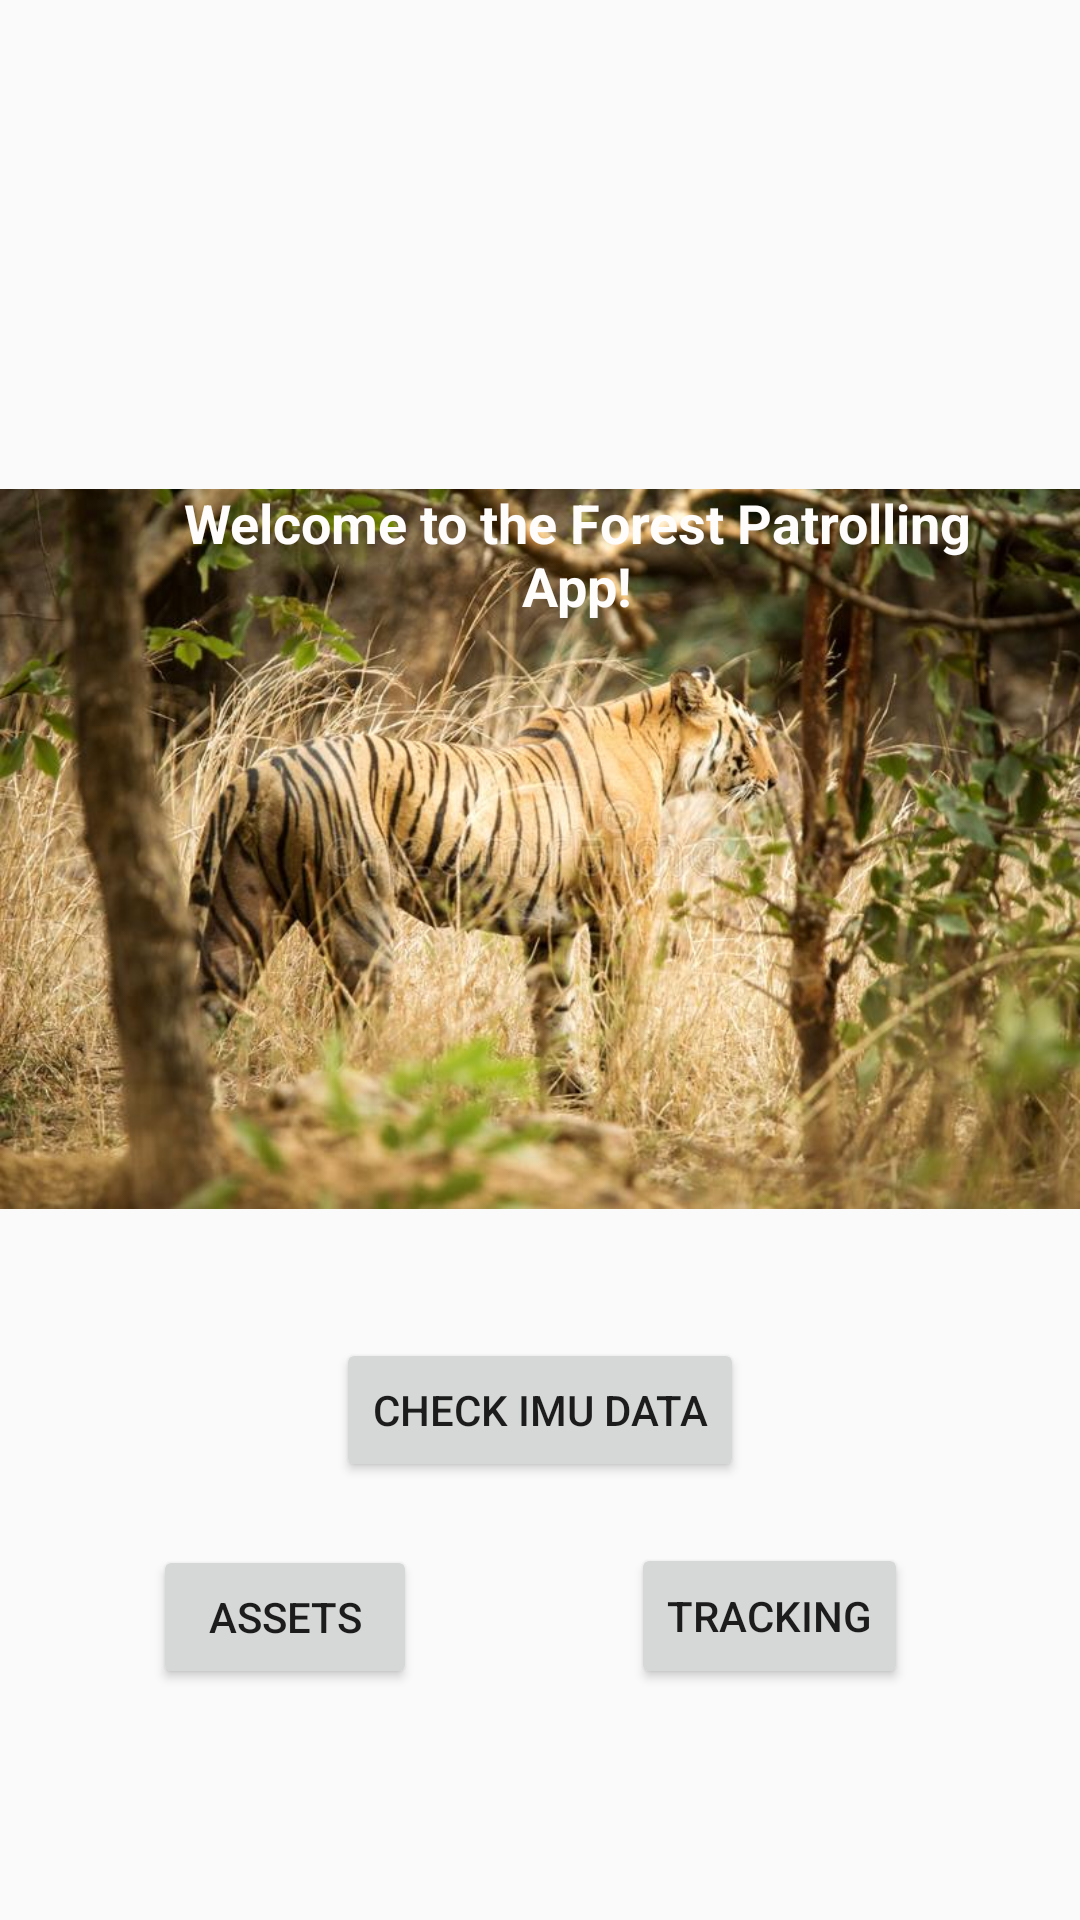

The Android layout XML behind this screen, and the referenced resources:
<!-- AndroidManifest.xml: application theme AppTheme -->
<!-- res/layout/activity_main.xml -->
<?xml version="1.0" encoding="utf-8"?>
<RelativeLayout xmlns:android="http://schemas.android.com/apk/res/android"
    xmlns:app="http://schemas.android.com/apk/res-auto"
    xmlns:tools="http://schemas.android.com/tools"
    android:layout_width="match_parent"
    android:layout_height="match_parent"
    tools:context=".MainActivity">


    <TextView
        android:id="@+id/textView2"
        android:layout_width="wrap_content"
        android:layout_height="wrap_content"
        android:layout_alignParentTop="true"
        android:layout_marginTop="162dp"
        android:layout_marginLeft="50dp"
        android:layout_marginRight="25dp"
        android:fontFamily="Calibri"
        android:text="Welcome to the Forest Patrolling App!"
        android:textAlignment="center"
        android:textColor="#FFFCFC"
        android:textSize="18sp"
        android:textStyle="bold"
        android:translationZ="2dp" />

    <Button
        android:id="@+id/assetButton"
        android:layout_width="wrap_content"
        android:layout_height="wrap_content"
        android:layout_alignParentBottom="true"
        android:layout_alignParentStart="true"
        android:layout_marginBottom="77dp"
        android:layout_marginStart="51dp"
        android:text="Assets" />

    <ImageView
        android:id="@+id/imageView"
        android:layout_width="wrap_content"
        android:layout_height="300dp"
        android:layout_alignParentStart="true"
        android:layout_alignParentTop="true"
        android:layout_marginTop="133dp"
        app:srcCompat="@drawable/tiger" />

    <Button
        android:id="@+id/imuButton"
        android:layout_width="wrap_content"
        android:layout_height="wrap_content"
        android:layout_alignParentBottom="true"
        android:layout_centerHorizontal="true"
        android:layout_marginBottom="146dp"
        android:text="Check IMU Data" />

    <Button
        android:id="@+id/trackButton"
        android:layout_width="wrap_content"
        android:layout_height="wrap_content"
        android:layout_alignTop="@+id/assetButton"
        android:layout_alignParentBottom="true"
        android:layout_marginStart="-150dp"
        android:layout_marginTop="-1dp"
        android:layout_marginBottom="77dp"
        android:layout_toEndOf="@+id/textView2"
        android:text="Tracking" />

</RelativeLayout>
<!-- resources referenced by this layout -->
<resources>
  <!-- drawable tiger: jpg bitmap (drawable, 85219 bytes) -->
  <style name="AppTheme" parent="BaseTheme" />
  <style name="BaseTheme" parent="Theme.AppCompat.Light.NoActionBar">
          
          <item name="colorPrimary">@color/colorPrimary</item>
          <item name="colorPrimaryDark">@color/colorPrimaryDark</item>
          <item name="colorAccent">@color/colorAccent</item>
          <item name="windowActionModeOverlay">true</item>
          <item name="android:actionModeBackground">@color/blue_grey_600</item>
          <item name="android:dialogTheme">@style/Dialog.Theme</item>
      </style>
  <color name="colorPrimary">#2E7E6A</color>
  <color name="colorPrimaryDark">#006150</color>
  <color name="colorAccent">#F89B34</color>
  <style name="Dialog.Theme" parent="Theme.AppCompat.Light.Dialog">
          <item name="colorPrimary">@color/colorPrimary</item>
          <item name="colorPrimaryDark">@color/colorPrimaryDark</item>
          <item name="colorAccent">@color/colorAccent</item>
      </style>
</resources>
